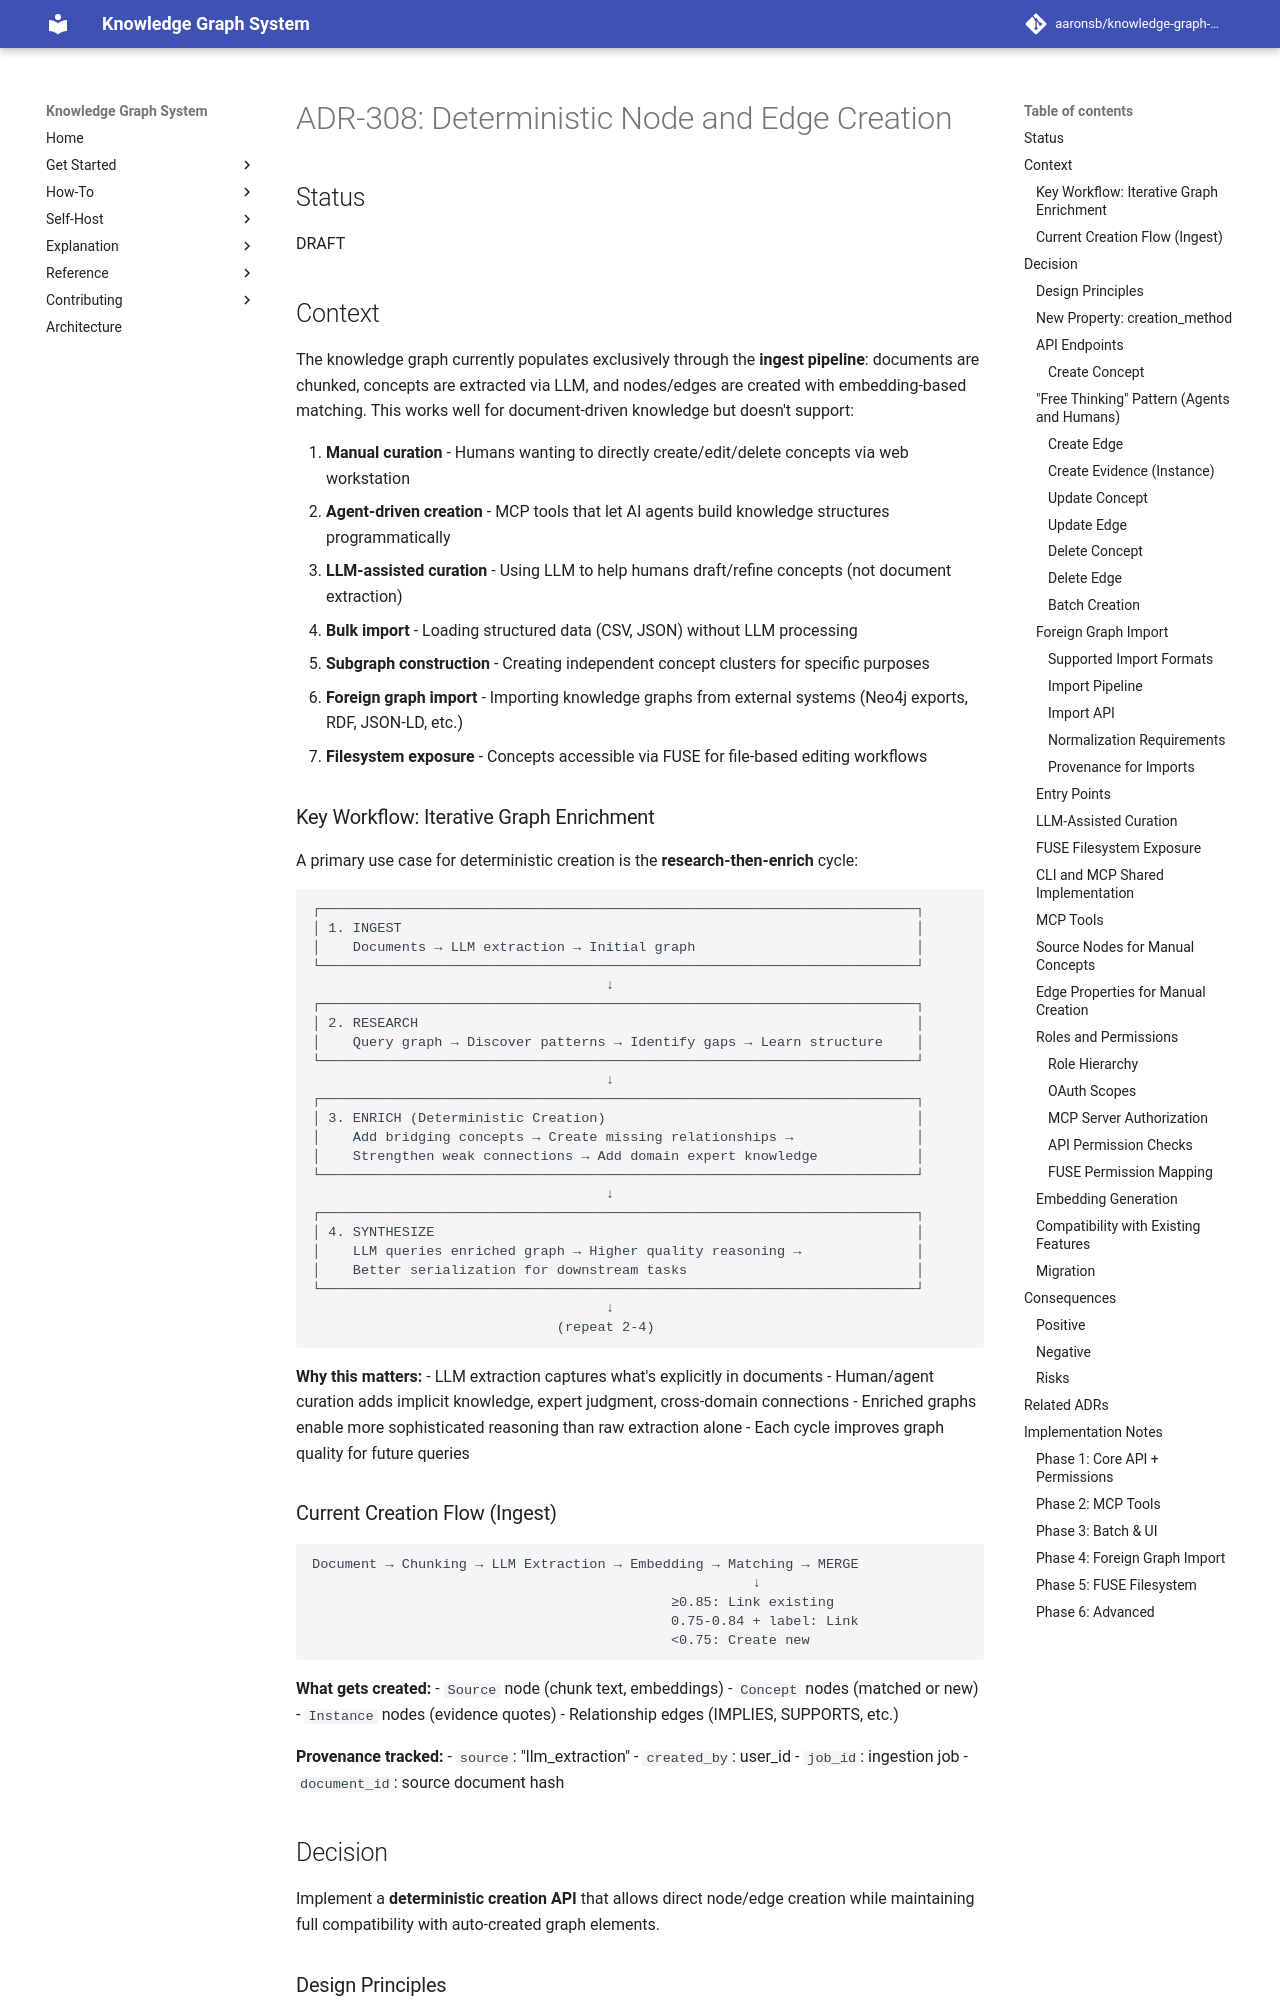

repository: aaronsb/knowledge-graph-system · page: architecture/ingestion-content/ADR-308-deterministic-node-edge-creation/index.html · generator: mkdocs

---
status: Accepted
date: 2026-01-25
deciders:
  - aaronsb
  - claude
related: []
---

# ADR-308: Deterministic Node and Edge Creation

## Status
DRAFT

## Context

The knowledge graph currently populates exclusively through the **ingest pipeline**: documents are chunked, concepts are extracted via LLM, and nodes/edges are created with embedding-based matching. This works well for document-driven knowledge but doesn't support:

1. **Manual curation** - Humans wanting to directly create/edit/delete concepts via web workstation
2. **Agent-driven creation** - MCP tools that let AI agents build knowledge structures programmatically
3. **LLM-assisted curation** - Using LLM to help humans draft/refine concepts (not document extraction)
4. **Bulk import** - Loading structured data (CSV, JSON) without LLM processing
5. **Subgraph construction** - Creating independent concept clusters for specific purposes
6. **Foreign graph import** - Importing knowledge graphs from external systems (Neo4j exports, RDF, JSON-LD, etc.)
7. **Filesystem exposure** - Concepts accessible via FUSE for file-based editing workflows
